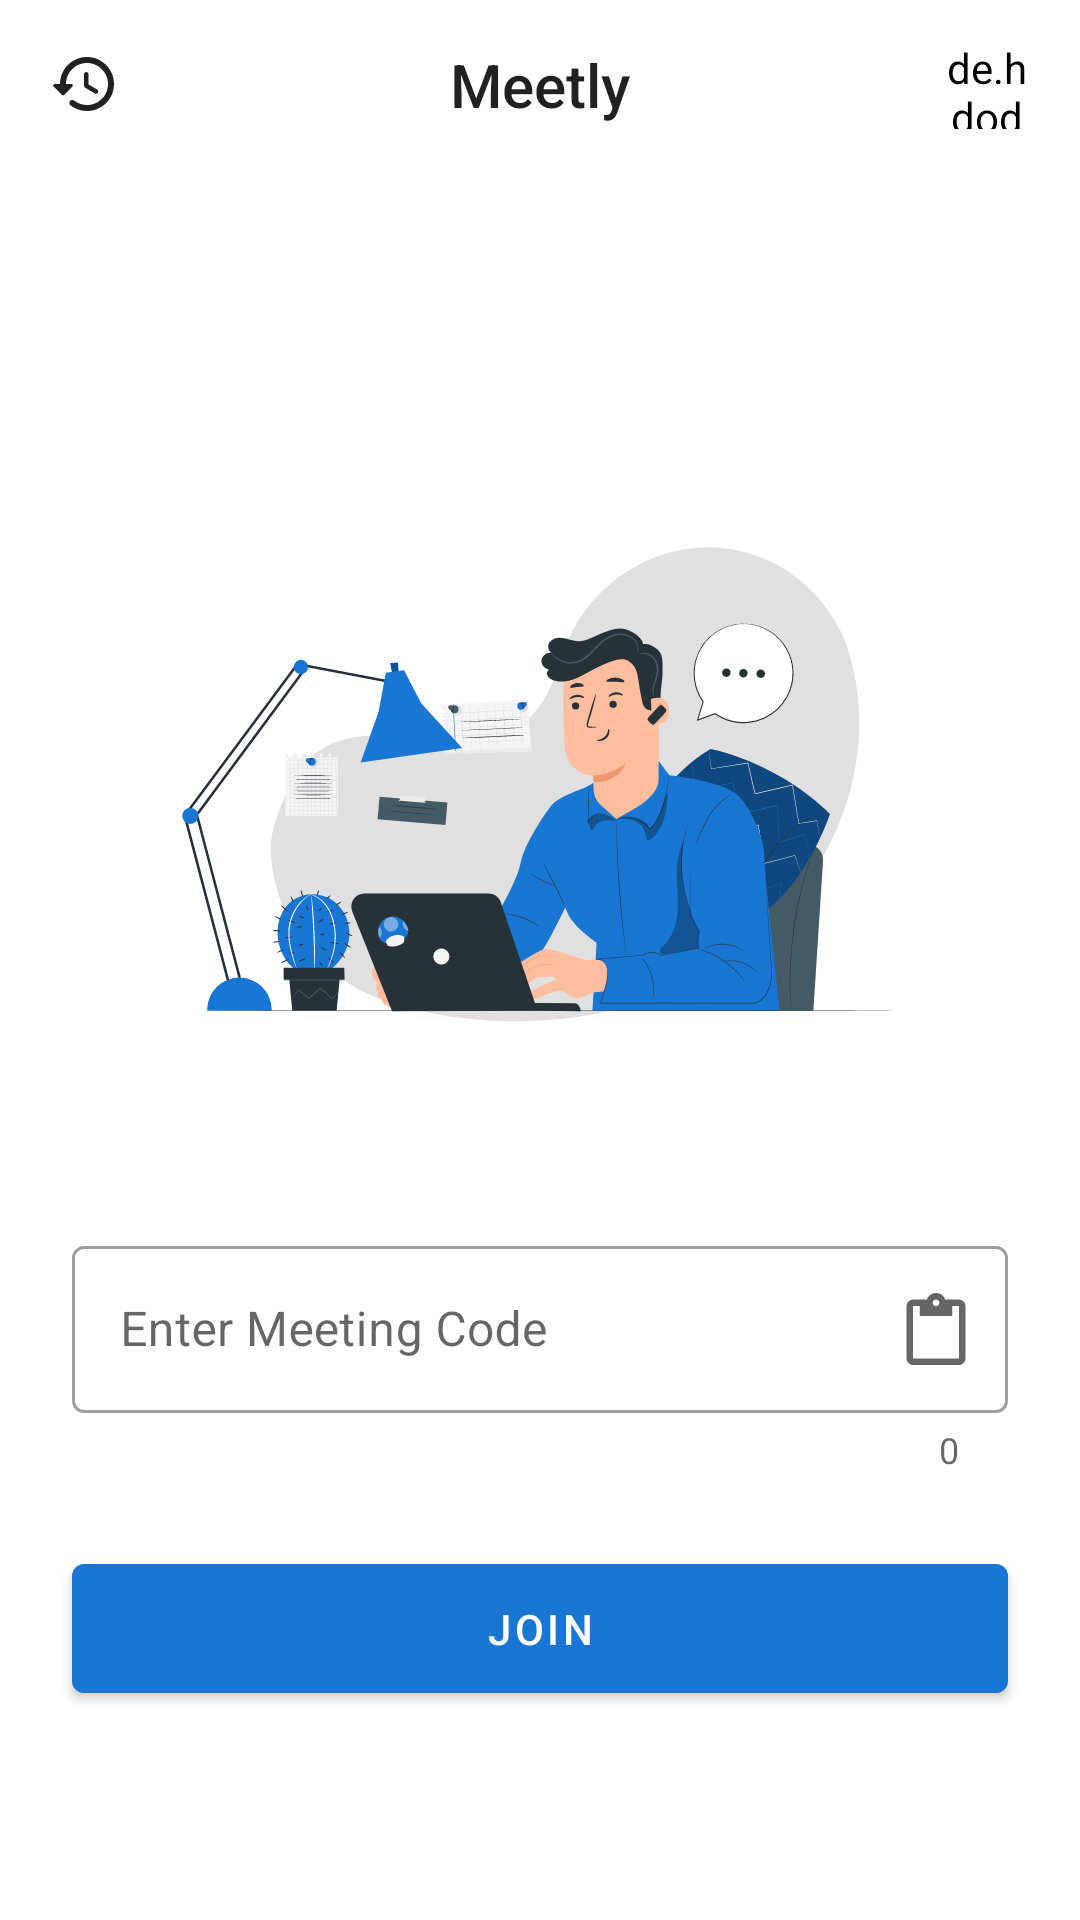

Layout XML and referenced resources for this Android screen:
<!-- AndroidManifest.xml: application theme AppTheme -->
<!-- res/layout/activity_main.xml -->
<?xml version="1.0" encoding="utf-8"?>
<androidx.constraintlayout.widget.ConstraintLayout xmlns:android="http://schemas.android.com/apk/res/android"
    xmlns:app="http://schemas.android.com/apk/res-auto"
    xmlns:tools="http://schemas.android.com/tools"
    android:layout_width="match_parent"
    android:layout_height="match_parent"
    android:animateLayoutChanges="true"
    tools:context=".activity.MainActivity">

    <androidx.constraintlayout.widget.Group
        android:id="@+id/groupJoinMeeting"
        android:layout_width="wrap_content"
        android:layout_height="wrap_content"
        app:constraint_referenced_ids="ivJoinMeeting, tilCodeJoinMeeting, btnJoinMeeting"
        />

    <androidx.constraintlayout.widget.Group
        android:id="@+id/groupCreateMeeting"
        android:layout_width="wrap_content"
        android:layout_height="wrap_content"
        android:visibility="gone"
        app:constraint_referenced_ids="ivCreateMeeting, tilCodeCreateMeeting, btnCreateMeeting"
         />

    <com.google.android.material.appbar.MaterialToolbar
        android:id="@+id/toolbar"
        android:layout_width="0dp"
        android:layout_height="?attr/actionBarSize"
        android:theme="@style/ToolbarTheme"
        app:contentInsetStart="0dp"
        app:layout_constraintEnd_toEndOf="parent"
        app:layout_constraintStart_toStartOf="parent"
        app:layout_constraintTop_toTopOf="parent">

        <androidx.constraintlayout.widget.ConstraintLayout
            android:layout_width="match_parent"
            android:layout_height="match_parent">

            <androidx.appcompat.widget.AppCompatImageView
                android:id="@+id/ivMeetingHistory"
                android:layout_width="wrap_content"
                android:layout_height="wrap_content"
                android:layout_marginStart="16dp"
                android:background="?attr/selectableItemBackgroundBorderless"
                android:clickable="true"
                android:focusable="true"
                app:layout_constraintBottom_toBottomOf="parent"
                app:layout_constraintStart_toStartOf="parent"
                app:layout_constraintTop_toTopOf="parent"
                app:srcCompat="@drawable/ic_history" />

            <com.google.android.material.textview.MaterialTextView
                android:layout_width="wrap_content"
                android:layout_height="wrap_content"
                android:text="@string/app_name"
                android:textAppearance="@style/TextAppearance.AppCompat.Widget.ActionBar.Title"
                app:layout_constraintBottom_toBottomOf="parent"
                app:layout_constraintEnd_toEndOf="parent"
                app:layout_constraintStart_toStartOf="parent"
                app:layout_constraintTop_toTopOf="parent" />

            <de.hdodenhof.circleimageview.CircleImageView
                android:id="@+id/ivProfile"
                android:layout_width="30dp"
                android:layout_height="30dp"
                android:layout_marginEnd="16dp"
                app:layout_constraintBottom_toBottomOf="parent"
                app:layout_constraintEnd_toEndOf="parent"
                app:layout_constraintTop_toTopOf="parent"
                android:src="@drawable/ic_profile" />
        </androidx.constraintlayout.widget.ConstraintLayout>
    </com.google.android.material.appbar.MaterialToolbar>

    <com.google.android.material.button.MaterialButtonToggleGroup
        android:id="@+id/tgMeeting"
        android:layout_width="wrap_content"
        android:layout_height="wrap_content"
        android:layout_marginTop="44dp"
        app:checkedButton="@id/btnToggleJoinMeeting"
        app:layout_constraintEnd_toEndOf="parent"
        app:layout_constraintStart_toStartOf="parent"
        app:layout_constraintTop_toBottomOf="@+id/toolbar"
        app:singleSelection="true">

        <Button
            android:id="@+id/btnToggleJoinMeeting"
            style="?attr/materialButtonOutlinedStyle"
            android:layout_width="wrap_content"
            android:layout_height="wrap_content"
            android:text="@string/main_join_meeting" />

        <Button
            android:id="@+id/btnToggleCreateMeeting"
            style="?attr/materialButtonOutlinedStyle"
            android:layout_width="wrap_content"
            android:layout_height="wrap_content"
            android:text="@string/main_create_meeting" />
    </com.google.android.material.button.MaterialButtonToggleGroup>

    <androidx.appcompat.widget.AppCompatImageView
        android:id="@+id/ivJoinMeeting"
        android:layout_width="0dp"
        android:layout_height="200dp"
        app:layout_constraintBottom_toTopOf="@+id/tilCodeJoinMeeting"
        app:layout_constraintEnd_toEndOf="parent"
        app:layout_constraintStart_toStartOf="parent"
        app:layout_constraintTop_toBottomOf="@+id/tgMeeting"
        app:layout_constraintVertical_chainStyle="packed"
        app:srcCompat="@drawable/ic_meeting_main" />

    <com.google.android.material.textfield.TextInputLayout
        android:id="@+id/tilCodeJoinMeeting"
        style="@style/Widget.MaterialComponents.TextInputLayout.OutlinedBox"
        android:layout_width="0dp"
        android:layout_height="wrap_content"
        android:layout_marginStart="24dp"
        android:layout_marginTop="56dp"
        android:layout_marginEnd="24dp"
        app:counterEnabled="true"
        android:hint="@string/main_enter_meeting_code"
        app:endIconDrawable="@drawable/ic_clipboard"
        app:layout_constraintBottom_toTopOf="@+id/btnJoinMeeting"
        app:endIconMode="custom"
        app:layout_constraintEnd_toEndOf="parent"
        app:layout_constraintStart_toStartOf="parent"
        app:layout_constraintTop_toBottomOf="@+id/ivJoinMeeting">

        <com.google.android.material.textfield.TextInputEditText
            android:id="@+id/etCodeJoinMeeting"
            android:layout_width="match_parent"
            android:layout_height="wrap_content"
            android:inputType="textNoSuggestions"/>
    </com.google.android.material.textfield.TextInputLayout>

    <com.google.android.material.button.MaterialButton
        style="@style/FilledButton"
        android:id="@+id/btnJoinMeeting"
        android:layout_width="0dp"
        android:layout_height="wrap_content"
        android:layout_marginStart="24dp"
        android:layout_marginTop="24dp"
        android:layout_marginEnd="24dp"
        android:layout_marginBottom="16dp"
        android:text="@string/main_btn_join_meeting"
        app:layout_constraintBottom_toBottomOf="parent"
        app:layout_constraintEnd_toEndOf="parent"
        app:layout_constraintStart_toStartOf="parent"
        app:layout_constraintTop_toBottomOf="@+id/tilCodeJoinMeeting" />

    <androidx.appcompat.widget.AppCompatImageView
        android:id="@+id/ivCreateMeeting"
        android:layout_width="0dp"
        android:layout_height="200dp"
        app:layout_constraintBottom_toTopOf="@+id/tilCodeCreateMeeting"
        app:layout_constraintEnd_toEndOf="parent"
        app:layout_constraintStart_toStartOf="parent"
        app:layout_constraintTop_toBottomOf="@+id/tgMeeting"
        app:layout_constraintVertical_chainStyle="packed"
        app:srcCompat="@drawable/ic_meeting_main" />

    <com.google.android.material.textfield.TextInputLayout
        android:id="@+id/tilCodeCreateMeeting"
        style="@style/Widget.MaterialComponents.TextInputLayout.OutlinedBox"
        android:layout_width="0dp"
        android:layout_height="wrap_content"
        android:layout_marginStart="24dp"
        android:layout_marginTop="56dp"
        android:layout_marginEnd="24dp"
        app:counterEnabled="true"
        android:hint="@string/main_meeting_code"
        app:endIconDrawable="@drawable/ic_share"
        app:layout_constraintBottom_toTopOf="@+id/btnCreateMeeting"
        app:endIconMode="custom"
        app:layout_constraintEnd_toEndOf="parent"
        app:layout_constraintStart_toStartOf="parent"
        app:layout_constraintTop_toBottomOf="@+id/ivCreateMeeting">

        <com.google.android.material.textfield.TextInputEditText
            android:id="@+id/etCodeCreateMeeting"
            android:layout_width="match_parent"
            android:layout_height="wrap_content"
            android:inputType="textNoSuggestions"/>
    </com.google.android.material.textfield.TextInputLayout>

    <com.google.android.material.button.MaterialButton
        style="@style/FilledButton"
        android:id="@+id/btnCreateMeeting"
        android:layout_width="0dp"
        android:layout_height="wrap_content"
        android:layout_marginStart="24dp"
        android:layout_marginTop="24dp"
        android:layout_marginEnd="24dp"
        android:layout_marginBottom="16dp"
        android:text="@string/main_btn_create_meeting"
        app:layout_constraintBottom_toBottomOf="parent"
        app:layout_constraintEnd_toEndOf="parent"
        app:layout_constraintStart_toStartOf="parent"
        app:layout_constraintTop_toBottomOf="@+id/tilCodeCreateMeeting" />
</androidx.constraintlayout.widget.ConstraintLayout>
<!-- resources referenced by this layout -->
<resources>
  <!-- drawable ic_clipboard (drawable) -->
  <vector xmlns:android="http://schemas.android.com/apk/res/android"
      android:width="24dp"
      android:height="24dp"
      android:tint="?attr/colorControlNormal"
      android:viewportWidth="561"
      android:viewportHeight="561">
      <path
          android:fillColor="#FF000000"
          android:pathData="M459,51H351.9c-10.2,-30.6 -38.25,-51 -71.4,-51c-33.15,0 -61.2,20.4 -71.4,51H102c-28.05,0 -51,22.95 -51,51v408c0,28.05 22.95,51 51,51h357c28.05,0 51,-22.95 51,-51V102C510,73.95 487.05,51 459,51zM280.5,51c15.3,0 25.5,10.2 25.5,25.5S295.8,102 280.5,102S255,91.8 255,76.5S265.2,51 280.5,51zM459,510H102V102h51v76.5h255V102h51V510z"/>
  </vector>
  <!-- drawable ic_history (drawable) -->
  <vector xmlns:android="http://schemas.android.com/apk/res/android"
      android:width="24dp"
      android:height="24dp"
      android:tint="?attr/colorControlNormal"
      android:viewportWidth="24"
      android:viewportHeight="24">
    <path
        android:fillColor="#FF000000"
        android:pathData="M13.26,3C8.17,2.86 4,6.95 4,12L2.21,12c-0.45,0 -0.67,0.54 -0.35,0.85l2.79,2.8c0.2,0.2 0.51,0.2 0.71,0l2.79,-2.8c0.31,-0.31 0.09,-0.85 -0.36,-0.85L6,12c0,-3.9 3.18,-7.05 7.1,-7 3.72,0.05 6.85,3.18 6.9,6.9 0.05,3.91 -3.1,7.1 -7,7.1 -1.61,0 -3.1,-0.55 -4.28,-1.48 -0.4,-0.31 -0.96,-0.28 -1.32,0.08 -0.42,0.42 -0.39,1.13 0.08,1.49C9,20.29 10.91,21 13,21c5.05,0 9.14,-4.17 9,-9.26 -0.13,-4.69 -4.05,-8.61 -8.74,-8.74zM12.75,8c-0.41,0 -0.75,0.34 -0.75,0.75v3.68c0,0.35 0.19,0.68 0.49,0.86l3.12,1.85c0.36,0.21 0.82,0.09 1.03,-0.26 0.21,-0.36 0.09,-0.82 -0.26,-1.03l-2.88,-1.71v-3.4c0,-0.4 -0.34,-0.74 -0.75,-0.74z"/>
  </vector>
  <!-- drawable ic_meeting_main: vector/xml drawable (drawable, 77862 chars, omitted) -->
  <string name="app_name">Meetly</string>
  <string name="main_btn_create_meeting">Create</string>
  <string name="main_btn_join_meeting">JOIN</string>
  <string name="main_create_meeting">Create Meeting</string>
  <string name="main_enter_meeting_code">Enter Meeting Code</string>
  <string name="main_join_meeting">Join Meeting</string>
  <string name="main_meeting_code">Meeting Code</string>
  <style name="FilledButton" parent="Widget.MaterialComponents.Button">
          <item name="android:paddingTop">12dp</item>
          <item name="android:paddingBottom">12dp</item>
      </style>
  <style name="ToolbarTheme" parent="@style/ThemeOverlay.AppCompat.ActionBar">
          <item name="android:background">?attr/colorSurface</item>
      </style>
  <style name="AppTheme" parent="Theme.MaterialComponents.DayNight.NoActionBar">
          <item name="colorPrimary">@color/colorPrimary</item>
          <item name="colorPrimaryDark">@color/colorPrimaryDark</item>
          <item name="colorSurface">@color/colorSurface</item>
          <item name="colorOnSurface">@color/colorOnSurface</item>
          <item name="colorOnPrimary">@color/colorOnPrimary</item>
  
          
          <item name="android:windowLightStatusBar" tools:targetApi="m">@bool/use_light_status_bar</item>
          <item name="android:statusBarColor">@color/transparentColor</item>
  
          
          <item name="windowActionModeOverlay">true</item>
  
          
          <item name="md_corner_radius">16dp</item>
      </style>
  <color name="colorPrimary">#1976D2</color>
  <color name="colorPrimaryDark">#1976D2</color>
  <color name="colorSurface">#FFFFFF</color>
  <color name="colorOnSurface">#000000</color>
  <color name="colorOnPrimary">#FFFFFF</color>
  <color name="transparentColor">#0fff</color>
</resources>
